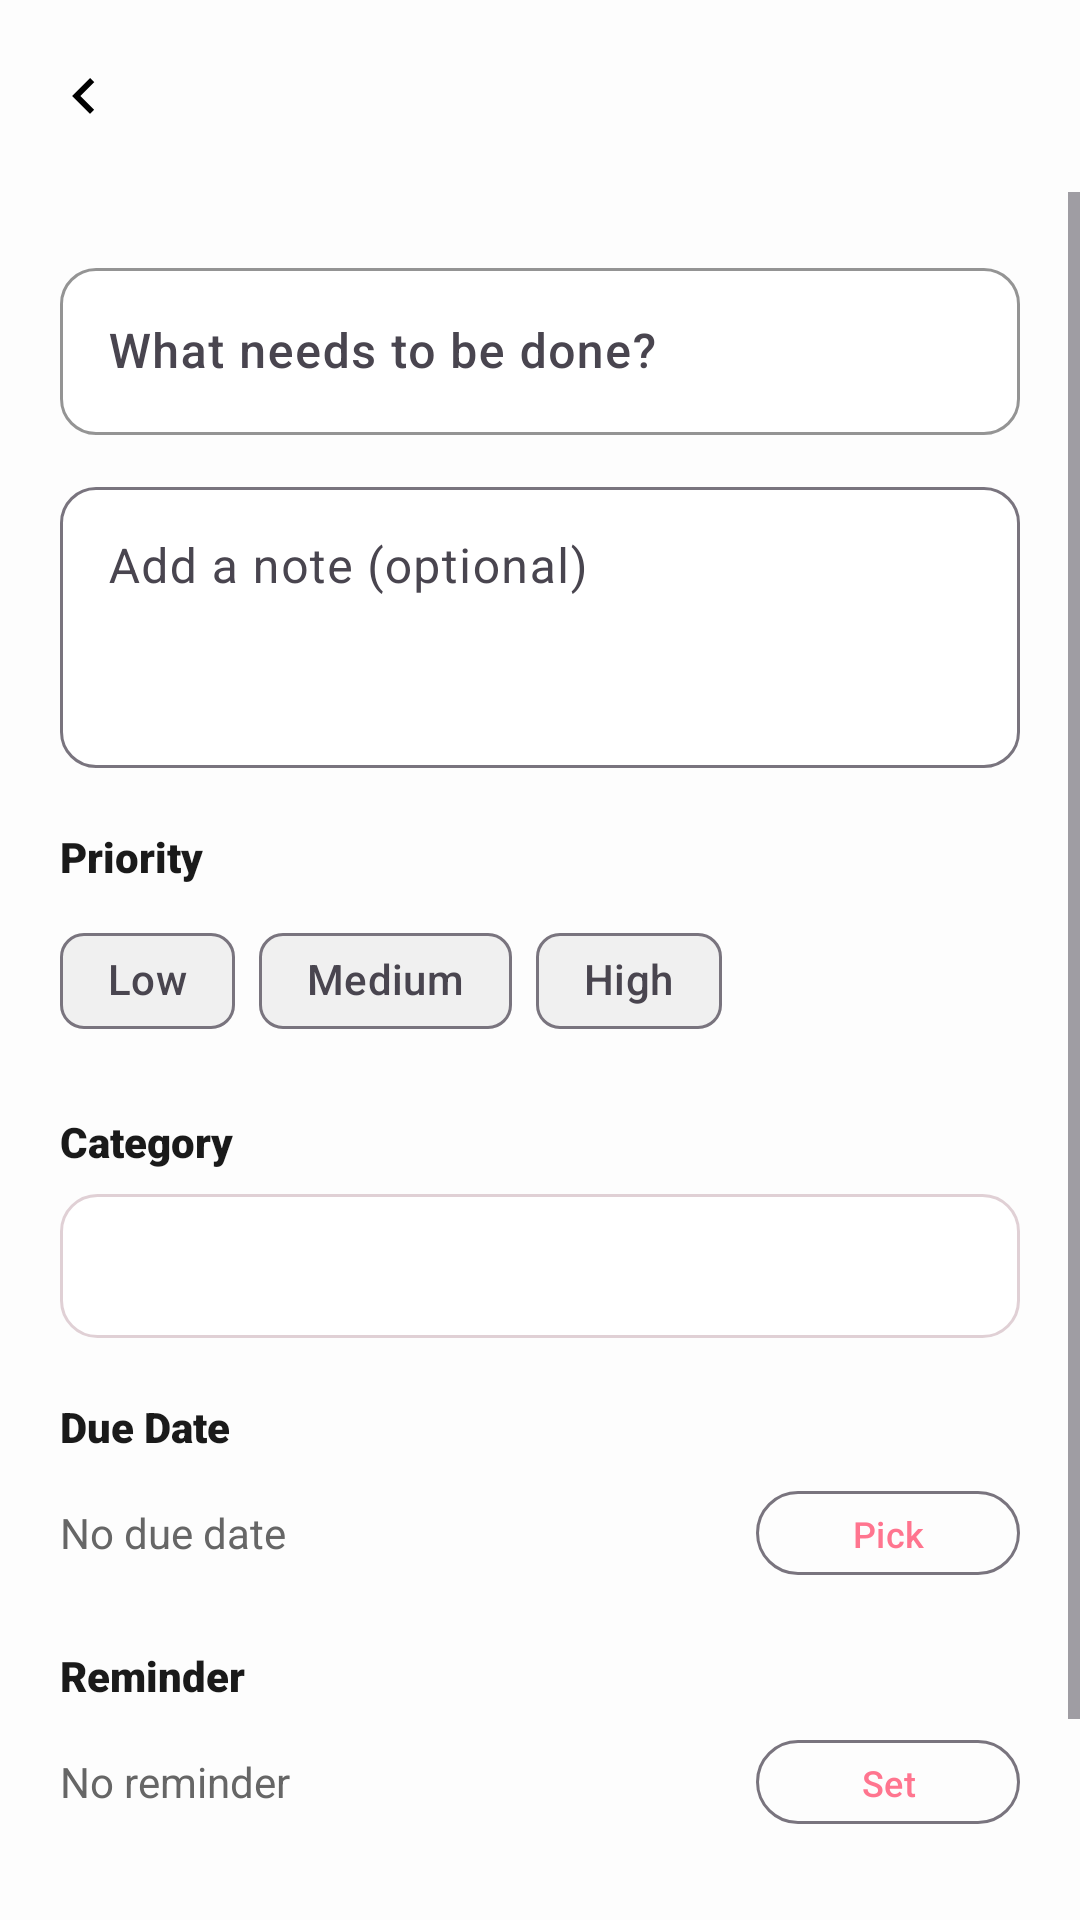

Layout XML and referenced resources for this Android screen:
<!-- AndroidManifest.xml: activity theme Theme.DailyTask -->
<!-- res/layout/activity_add_edit_task.xml -->
<?xml version="1.0" encoding="utf-8"?>
<LinearLayout
    xmlns:android="http://schemas.android.com/apk/res/android"
    xmlns:app="http://schemas.android.com/apk/res-auto"
    android:layout_width="match_parent"
    android:layout_height="match_parent"
    android:orientation="vertical"
    android:background="@color/bg_primary">

    <com.google.android.material.appbar.MaterialToolbar
        android:id="@+id/toolbar"
        android:layout_width="match_parent"
        android:layout_height="?attr/actionBarSize"
        android:background="@color/bg_primary"
        app:navigationIcon="@drawable/ic_chevron_left"
        app:titleTextColor="@color/text_primary" />

    <ScrollView
        android:layout_width="match_parent"
        android:layout_height="0dp"
        android:layout_weight="1"
        android:fillViewport="true">

        <LinearLayout
            android:layout_width="match_parent"
            android:layout_height="wrap_content"
            android:orientation="vertical"
            android:padding="20dp">

            
            <com.google.android.material.textfield.TextInputLayout
                android:layout_width="match_parent"
                android:layout_height="wrap_content"
                android:hint="@string/task_title_hint"
                app:boxBackgroundColor="@color/white"
                app:boxCornerRadiusBottomEnd="12dp"
                app:boxCornerRadiusBottomStart="12dp"
                app:boxCornerRadiusTopEnd="12dp"
                app:boxCornerRadiusTopStart="12dp"
                app:boxStrokeColor="@color/pastel_pink_dark"
                style="@style/Widget.Material3.TextInputLayout.OutlinedBox">

                <com.google.android.material.textfield.TextInputEditText
                    android:id="@+id/et_title"
                    android:layout_width="match_parent"
                    android:layout_height="wrap_content"
                    android:fontFamily="sans-serif-medium"
                    android:inputType="textCapSentences"
                    android:textSize="16sp" />
            </com.google.android.material.textfield.TextInputLayout>

            
            <com.google.android.material.textfield.TextInputLayout
                android:layout_width="match_parent"
                android:layout_height="wrap_content"
                android:layout_marginTop="12dp"
                android:hint="@string/task_description_hint"
                app:boxBackgroundColor="@color/white"
                app:boxCornerRadiusBottomEnd="12dp"
                app:boxCornerRadiusBottomStart="12dp"
                app:boxCornerRadiusTopEnd="12dp"
                app:boxCornerRadiusTopStart="12dp"
                style="@style/Widget.Material3.TextInputLayout.OutlinedBox">

                <com.google.android.material.textfield.TextInputEditText
                    android:id="@+id/et_description"
                    android:layout_width="match_parent"
                    android:layout_height="wrap_content"
                    android:fontFamily="sans-serif"
                    android:gravity="top"
                    android:inputType="textCapSentences|textMultiLine"
                    android:minLines="3" />
            </com.google.android.material.textfield.TextInputLayout>

            
            <TextView
                android:layout_width="wrap_content"
                android:layout_height="wrap_content"
                android:layout_marginTop="20dp"
                android:layout_marginBottom="8dp"
                android:fontFamily="sans-serif-black"
                android:text="@string/priority_label"
                android:textColor="@color/text_primary"
                android:textSize="14sp" />

            <com.google.android.material.chip.ChipGroup
                android:layout_width="match_parent"
                android:layout_height="wrap_content"
                app:singleSelection="true"
                app:selectionRequired="true">

                <com.google.android.material.chip.Chip
                    android:id="@+id/chip_low"
                    style="@style/Widget.Material3.Chip.Filter"
                    android:layout_width="wrap_content"
                    android:layout_height="wrap_content"
                    android:fontFamily="sans-serif-medium"
                    android:text="@string/priority_low"
                    app:chipBackgroundColor="@color/chip_priority_low_bg" />

                <com.google.android.material.chip.Chip
                    android:id="@+id/chip_medium"
                    style="@style/Widget.Material3.Chip.Filter"
                    android:layout_width="wrap_content"
                    android:layout_height="wrap_content"
                    android:fontFamily="sans-serif-medium"
                    android:text="@string/priority_medium"
                    app:chipBackgroundColor="@color/chip_priority_medium_bg" />

                <com.google.android.material.chip.Chip
                    android:id="@+id/chip_high"
                    style="@style/Widget.Material3.Chip.Filter"
                    android:layout_width="wrap_content"
                    android:layout_height="wrap_content"
                    android:fontFamily="sans-serif-medium"
                    android:text="@string/priority_high"
                    app:chipBackgroundColor="@color/chip_priority_high_bg" />
            </com.google.android.material.chip.ChipGroup>

            
            <TextView
                android:layout_width="wrap_content"
                android:layout_height="wrap_content"
                android:layout_marginTop="20dp"
                android:layout_marginBottom="8dp"
                android:fontFamily="sans-serif-black"
                android:text="@string/category_label"
                android:textColor="@color/text_primary"
                android:textSize="14sp" />

            <Spinner
                android:id="@+id/spinner_category"
                android:layout_width="match_parent"
                android:layout_height="48dp"
                android:background="@drawable/bg_spinner"
                android:fontFamily="sans-serif"
                android:padding="8dp" />

            
            <TextView
                android:layout_width="wrap_content"
                android:layout_height="wrap_content"
                android:layout_marginTop="20dp"
                android:layout_marginBottom="8dp"
                android:fontFamily="sans-serif-black"
                android:text="@string/due_date_label"
                android:textColor="@color/text_primary"
                android:textSize="14sp" />

            <LinearLayout
                android:layout_width="match_parent"
                android:layout_height="wrap_content"
                android:gravity="center_vertical"
                android:orientation="horizontal">

                <TextView
                    android:id="@+id/tv_due_date"
                    android:layout_width="0dp"
                    android:layout_height="wrap_content"
                    android:layout_weight="1"
                    android:fontFamily="sans-serif"
                    android:text="@string/no_due_date"
                    android:textColor="@color/text_secondary"
                    android:textSize="14sp" />

                <com.google.android.material.button.MaterialButton
                    android:id="@+id/btn_pick_due_date"
                    style="@style/Widget.Material3.Button.OutlinedButton"
                    android:layout_width="wrap_content"
                    android:layout_height="36dp"
                    android:fontFamily="sans-serif-medium"
                    android:text="Pick"
                    android:textSize="12sp" />

                <com.google.android.material.button.MaterialButton
                    android:id="@+id/btn_clear_date"
                    style="@style/Widget.Material3.Button.TextButton"
                    android:layout_width="wrap_content"
                    android:layout_height="36dp"
                    android:fontFamily="sans-serif"
                    android:text="Clear"
                    android:textSize="12sp"
                    android:visibility="gone" />
            </LinearLayout>

            
            <TextView
                android:layout_width="wrap_content"
                android:layout_height="wrap_content"
                android:layout_marginTop="20dp"
                android:layout_marginBottom="8dp"
                android:fontFamily="sans-serif-black"
                android:text="@string/reminder_label"
                android:textColor="@color/text_primary"
                android:textSize="14sp" />

            <LinearLayout
                android:layout_width="match_parent"
                android:layout_height="wrap_content"
                android:gravity="center_vertical"
                android:orientation="horizontal">

                <TextView
                    android:id="@+id/tv_reminder"
                    android:layout_width="0dp"
                    android:layout_height="wrap_content"
                    android:layout_weight="1"
                    android:fontFamily="sans-serif"
                    android:text="@string/no_reminder"
                    android:textColor="@color/text_secondary"
                    android:textSize="14sp" />

                <com.google.android.material.button.MaterialButton
                    android:id="@+id/btn_pick_reminder"
                    style="@style/Widget.Material3.Button.OutlinedButton"
                    android:layout_width="wrap_content"
                    android:layout_height="36dp"
                    android:fontFamily="sans-serif-medium"
                    android:text="Set"
                    android:textSize="12sp" />

                <com.google.android.material.button.MaterialButton
                    android:id="@+id/btn_clear_reminder"
                    style="@style/Widget.Material3.Button.TextButton"
                    android:layout_width="wrap_content"
                    android:layout_height="36dp"
                    android:fontFamily="sans-serif"
                    android:text="Clear"
                    android:textSize="12sp"
                    android:visibility="gone" />
            </LinearLayout>

            
            <com.google.android.material.button.MaterialButton
                android:id="@+id/btn_save"
                android:layout_width="match_parent"
                android:layout_height="52dp"
                android:layout_marginTop="32dp"
                android:fontFamily="sans-serif-black"
                android:text="@string/save_task"
                android:textSize="16sp"
                app:backgroundTint="@color/pastel_pink_dark"
                app:cornerRadius="16dp" />

            
            <com.google.android.material.button.MaterialButton
                android:id="@+id/btn_delete"
                style="@style/Widget.Material3.Button.TextButton"
                android:layout_width="match_parent"
                android:layout_height="52dp"
                android:layout_marginTop="8dp"
                android:fontFamily="sans-serif-black"
                android:text="Delete Task"
                android:textColor="@color/overdue_red"
                android:textSize="16sp"
                android:visibility="gone" />

        </LinearLayout>
    </ScrollView>
</LinearLayout>
<!-- resources referenced by this layout -->
<resources>
  <color name="bg_primary">#FDFDFD</color>
  <color name="overdue_red">#D32F2F</color>
  <color name="pastel_pink_dark">#FF758F</color>
  <color name="text_primary">#1A1A1A</color>
  <color name="text_secondary">#666666</color>
  <color name="white">#FFFFFF</color>
  <!-- drawable bg_spinner (drawable) -->
  <?xml version="1.0" encoding="utf-8"?>
  <shape xmlns:android="http://schemas.android.com/apk/res/android"
      android:shape="rectangle">
      <solid android:color="@color/white" />
      <stroke
          android:width="1dp"
          android:color="#E0D0D5" />
      <corners android:radius="12dp" />
  </shape>
  <!-- drawable ic_chevron_left (drawable) -->
  <?xml version="1.0" encoding="utf-8"?>
  <vector xmlns:android="http://schemas.android.com/apk/res/android"
      android:width="24dp"
      android:height="24dp"
      android:viewportWidth="24"
      android:viewportHeight="24">
      <path
          android:fillColor="#FF000000"
          android:pathData="M15.41,16.59L10.83,12l4.58,-4.59L14,6l-6,6 6,6 1.41,-1.41z" />
  </vector>
  <string name="category_label">Category</string>
  <string name="due_date_label">Due Date</string>
  <string name="no_due_date">No due date</string>
  <string name="no_reminder">No reminder</string>
  <string name="priority_high">High</string>
  <string name="priority_label">Priority</string>
  <string name="priority_low">Low</string>
  <string name="priority_medium">Medium</string>
  <string name="reminder_label">Reminder</string>
  <string name="save_task">Save Task</string>
  <string name="task_description_hint">Add a note (optional)</string>
  <string name="task_title_hint">What needs to be done?</string>
  <style name="Theme.DailyTask" parent="Theme.Material3.Light.NoActionBar">
          
          <item name="colorPrimary">@color/pastel_pink_dark</item>
          <item name="colorOnPrimary">@color/white</item>
          <item name="colorPrimaryContainer">@color/pastel_pink</item>
          <item name="colorOnPrimaryContainer">@color/text_primary</item>
  
          <item name="colorSecondary">@color/pastel_sky</item>
          <item name="colorOnSecondary">@color/text_primary</item>
  
          
          <item name="android:colorBackground">@color/bg_primary</item>
          <item name="colorSurface">@color/bg_card</item>
          <item name="colorOnSurface">@color/text_primary</item>
          <item name="colorSurfaceVariant">@color/bg_surface</item>
  
          
          <item name="materialAlertDialogTheme">@style/Theme.DailyTask.Dialog</item>
  
          
          <item name="android:statusBarColor">@color/bg_primary</item>
          <item name="android:windowLightStatusBar">true</item>
  
          
          <item name="android:fontFamily">sans-serif</item>
  
          
          <item name="shapeAppearanceSmallComponent">@style/ShapeSmall</item>
          <item name="shapeAppearanceMediumComponent">@style/ShapeMedium</item>
          <item name="shapeAppearanceLargeComponent">@style/ShapeLarge</item>
      </style>
  <color name="pastel_pink">#FFB3C6</color>
  <color name="pastel_sky">#A3C9FF</color>
  <color name="bg_card">#FFFFFF</color>
  <color name="bg_surface">#F5F7FA</color>
  <style name="Theme.DailyTask.Dialog" parent="Theme.Material3.Light.Dialog.Alert">
          <item name="colorSurface">@color/white</item>
          <item name="colorOnSurface">@color/text_primary</item>
      </style>
  <style name="ShapeSmall" parent="ShapeAppearance.Material3.SmallComponent">
          <item name="cornerFamily">rounded</item>
          <item name="cornerSize">12dp</item>
      </style>
  <style name="ShapeMedium" parent="ShapeAppearance.Material3.MediumComponent">
          <item name="cornerFamily">rounded</item>
          <item name="cornerSize">16dp</item>
      </style>
  <style name="ShapeLarge" parent="ShapeAppearance.Material3.LargeComponent">
          <item name="cornerFamily">rounded</item>
          <item name="cornerSize">24dp</item>
      </style>
</resources>
